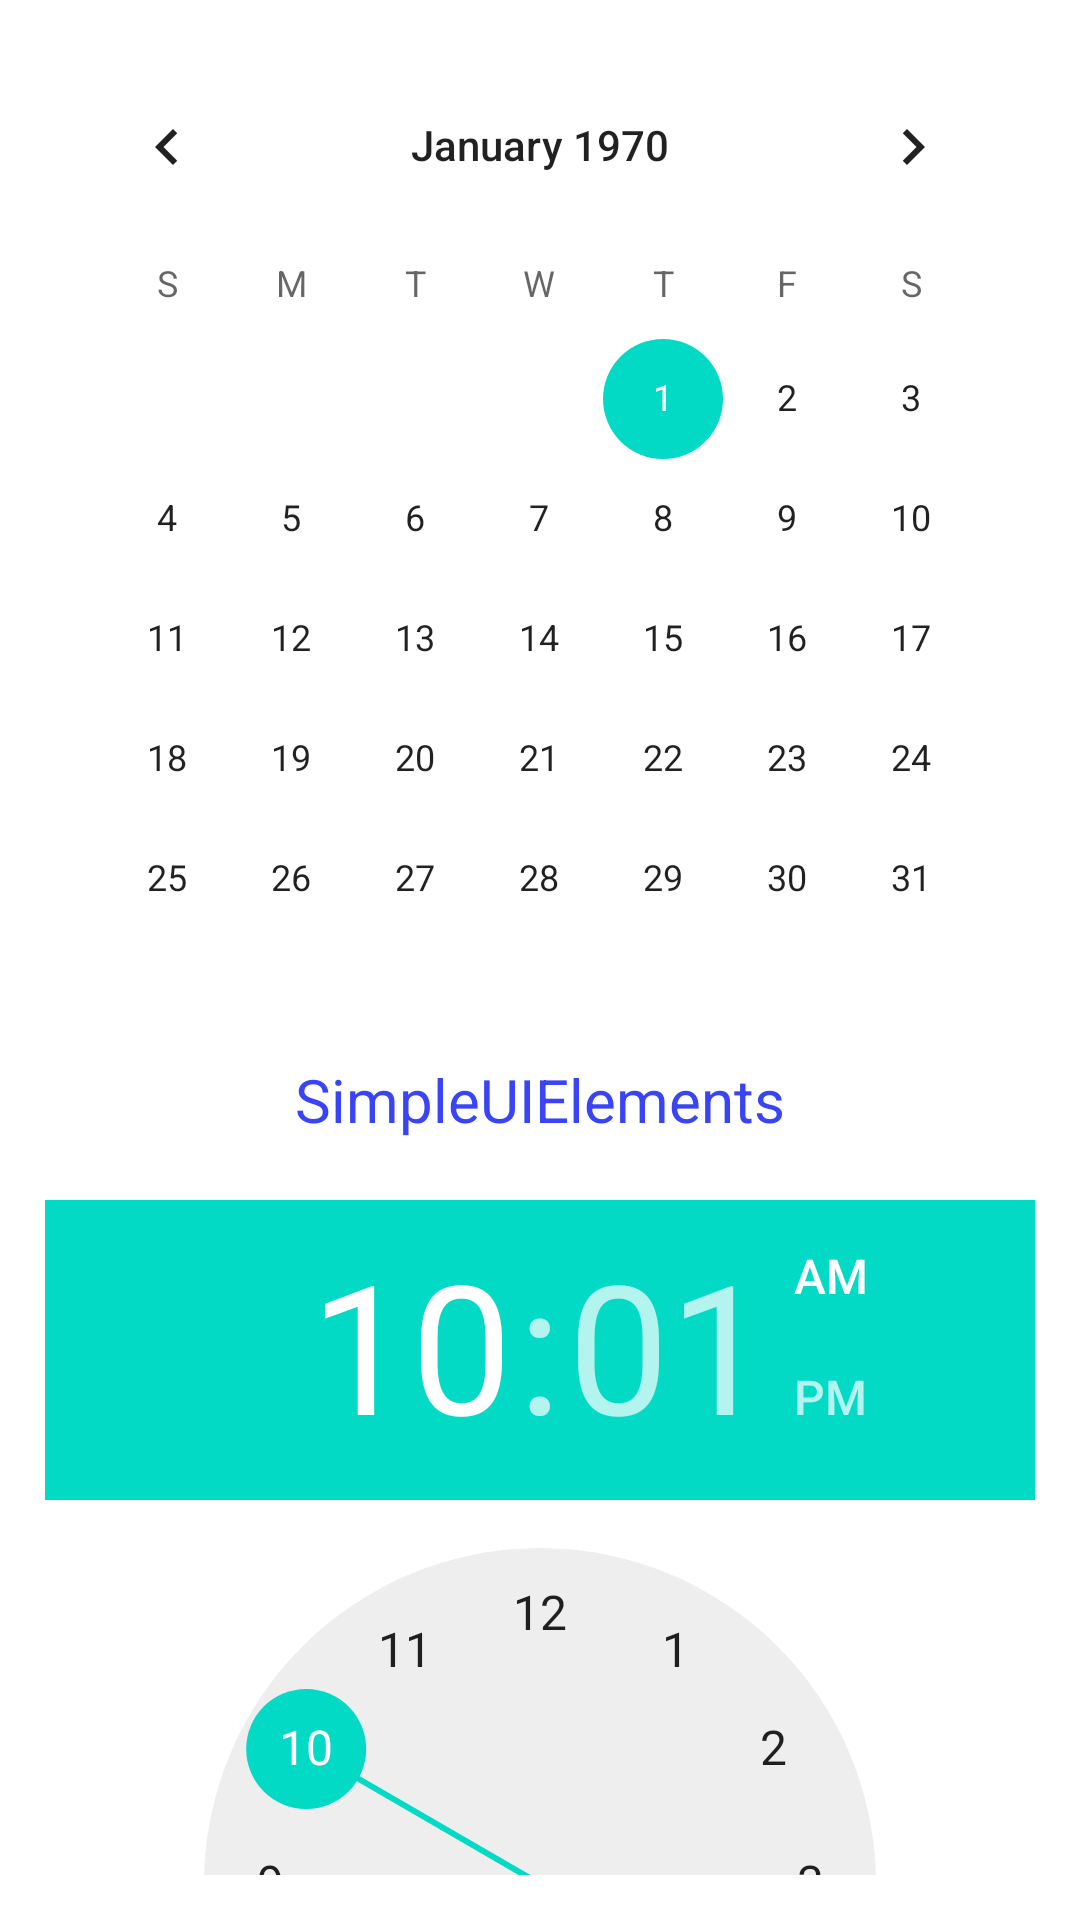

Here is an Android app screen rendered from its layout file. Give the layout XML and the strings, colors and styles it references.
<!-- AndroidManifest.xml: application theme Theme.SimpleUIElements -->
<!-- res/layout/activity_time.xml -->
<?xml version="1.0" encoding="utf-8"?>
<androidx.core.widget.NestedScrollView xmlns:android="http://schemas.android.com/apk/res/android"
    xmlns:app="http://schemas.android.com/apk/res-auto"
    xmlns:tools="http://schemas.android.com/tools"
    android:layout_width="match_parent"
    android:layout_height="match_parent"
    android:padding="15dp"
    tools:context=".activity.TimeActivity">

    <LinearLayout
        android:layout_width="match_parent"
        android:layout_height="match_parent"
        android:orientation="vertical">

        <CalendarView
            android:id="@+id/calendarView"
            android:layout_width="match_parent"
            android:layout_height="wrap_content" />

        <TextView
            android:layout_width="wrap_content"
            android:layout_gravity="center"
            android:text="@string/app_name"
            android:textSize="20sp"
            android:textColor="@color/blue"
            android:layout_height="wrap_content"
            android:id="@+id/textViewCal"/>

        <TimePicker
            android:id="@+id/timePicker"
            android:layout_width="match_parent"
            android:layout_marginTop="20dp"
            android:layout_height="wrap_content"/>

        <TextView
            android:layout_width="wrap_content"
            android:layout_gravity="center"
            android:text="@string/app_name"
            android:textSize="20sp"
            android:textColor="@color/blue"
            android:layout_height="wrap_content"
            android:id="@+id/textViewTime"/>

    </LinearLayout>

</androidx.core.widget.NestedScrollView>
<!-- resources referenced by this layout -->
<resources>
  <color name="blue">#3944F7</color>
  <string name="app_name">SimpleUIElements</string>
  <style name="Theme.SimpleUIElements" parent="Theme.MaterialComponents.DayNight.DarkActionBar">
          
          <item name="colorPrimary">@color/purple_500</item>
          <item name="colorPrimaryVariant">@color/purple_700</item>
          <item name="colorOnPrimary">@color/white</item>
          
          <item name="colorSecondary">@color/teal_200</item>
          <item name="colorSecondaryVariant">@color/teal_700</item>
          <item name="colorOnSecondary">@color/black</item>
          
          <item name="android:statusBarColor" tools:targetApi="l">?attr/colorPrimaryVariant</item>
          
      </style>
  <color name="purple_500">#FF6200EE</color>
  <color name="purple_700">#FF3700B3</color>
  <color name="white">#FFFFFFFF</color>
  <color name="teal_200">#FF03DAC5</color>
  <color name="teal_700">#FF018786</color>
  <color name="black">#FF000000</color>
</resources>
